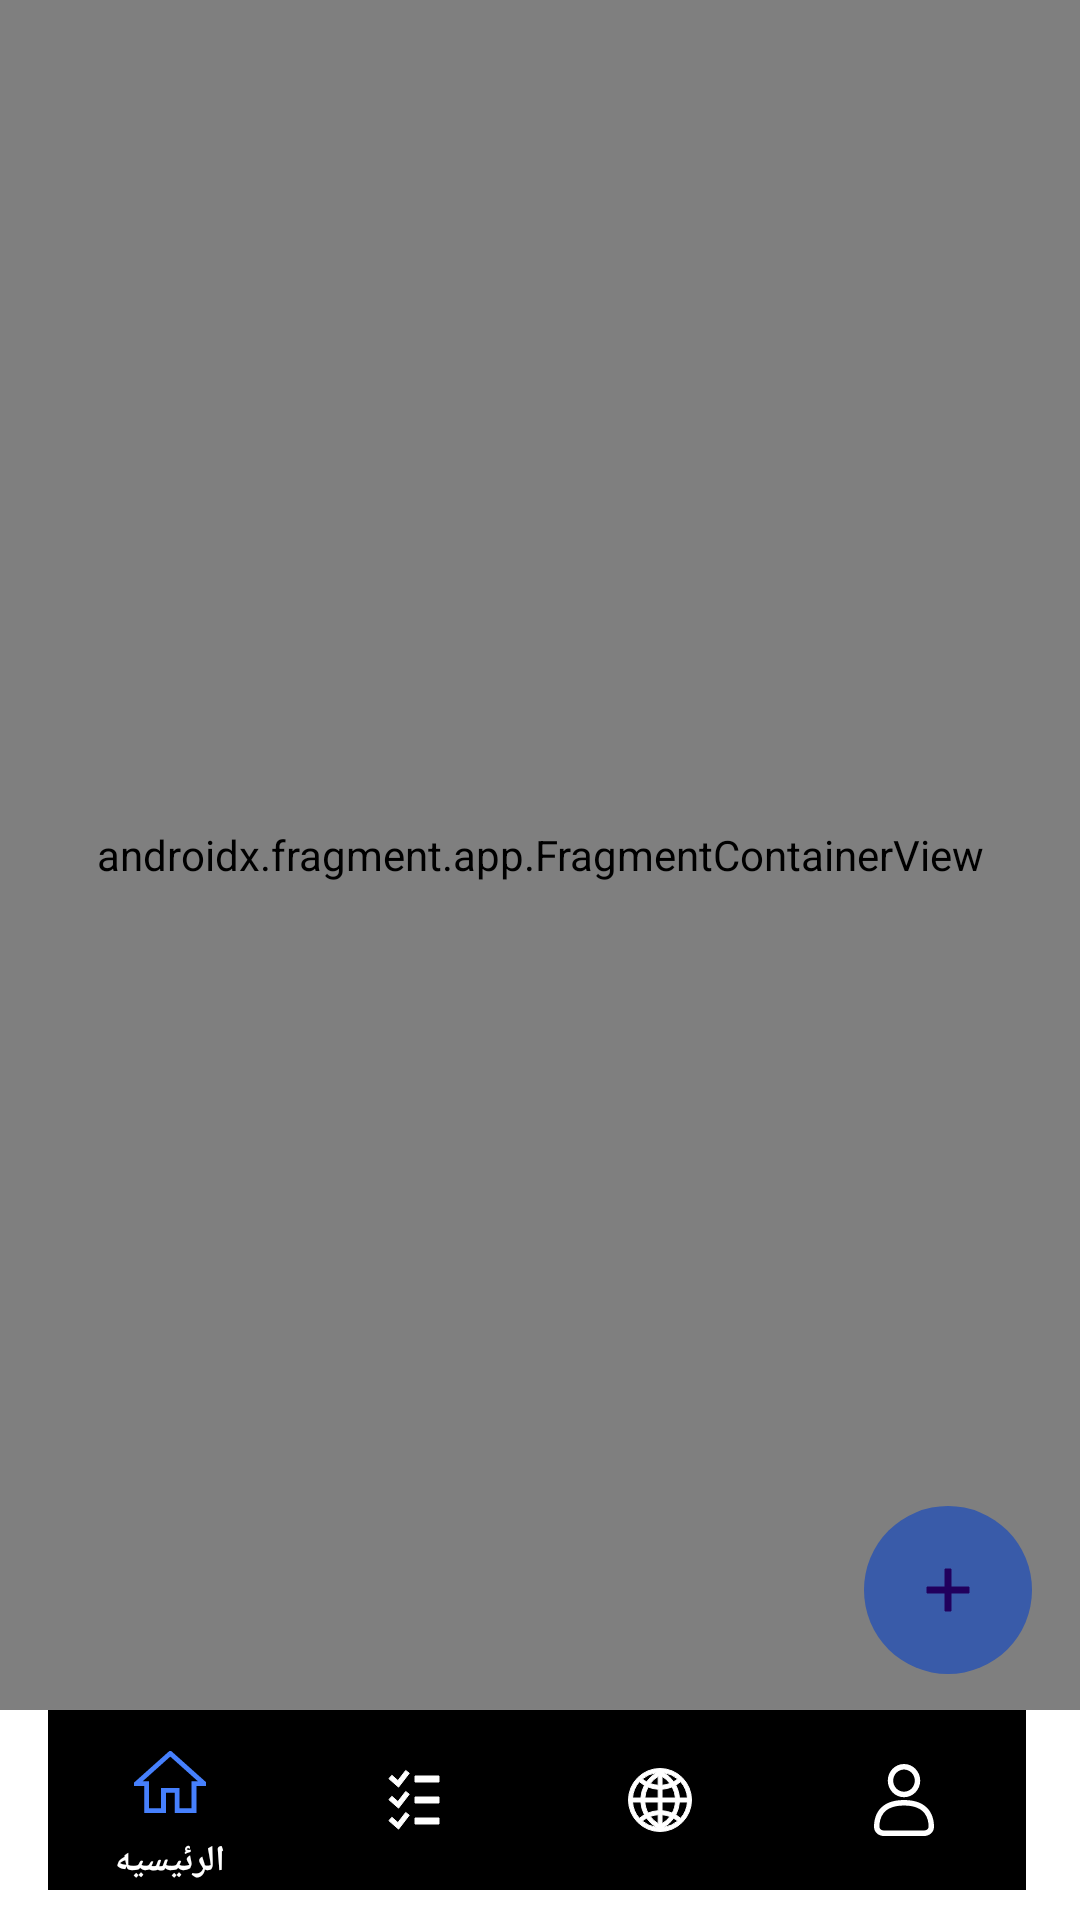

Write the Android layout XML for this screen, with the resource values it uses.
<!-- AndroidManifest.xml: application theme Theme.GalaxyNet -->
<!-- res/layout/activity_main.xml -->
<?xml version="1.0" encoding="utf-8"?>
<androidx.coordinatorlayout.widget.CoordinatorLayout
    xmlns:android="http://schemas.android.com/apk/res/android"
    xmlns:app="http://schemas.android.com/apk/res-auto"
    xmlns:tools="http://schemas.android.com/tools"
    android:layout_width="match_parent"
    android:layout_height="match_parent"
    tools:context=".MainActivity"
    android:background="@color/white"
    android:windowSoftInputMode="adjustPan"
    >


    <androidx.fragment.app.FragmentContainerView
        android:id="@+id/container"
        android:layout_width="match_parent"
        android:layout_height="match_parent"
        app:layout_constraintTop_toTopOf="parent"
        app:navGraph = "@navigation/my_nav"
        app:defaultNavHost = "true"
        android:name="androidx.navigation.fragment.NavHostFragment"
        android:layout_marginBottom="70dp"
        />
    <com.google.android.material.bottomappbar.BottomAppBar
        android:id="@+id/bottom_appBar"
        android:layout_width="match_parent"
        android:layout_height="wrap_content"
        android:layout_gravity="bottom"
        android:backgroundTint="@color/transparent"
        >
        <com.google.android.material.bottomnavigation.BottomNavigationView
            android:id="@+id/bottom_navigation_view"
            android:layout_width="match_parent"
            android:layout_height="60dp"
            app:layout_constraintBottom_toBottomOf="parent"
            app:layout_constraintStart_toStartOf="parent"
            app:layout_constraintEnd_toEndOf="parent"
            app:menu="@menu/bottom_nav_menu"
            app:itemIconTint="@color/nav_icon_color"
            android:background="@drawable/bottom_nav_bg"
            app:itemActiveIndicatorStyle="@style/App.Custom.Indicator"
            android:outlineSpotShadowColor="@color/white"
            android:layout_marginBottom="6dp"
            android:layout_marginHorizontal="10dp"
            app:itemPaddingBottom="5dp"
            app:itemTextColor="@color/white"
            />

    </com.google.android.material.bottomappbar.BottomAppBar>

    <com.google.android.material.floatingactionbutton.FloatingActionButton
        android:id="@+id/add_task_btn"
        android:layout_width="wrap_content"
        android:layout_height="wrap_content"
        android:background="@drawable/custom_floating_button"
        android:src="@drawable/ic_add"
        app:layout_anchor="@id/bottom_appBar"
        app:shapeAppearanceOverlay="@style/fab_rounded"
        android:layout_marginBottom="70dp"
        android:backgroundTint="@color/Secondary"
        />


</androidx.coordinatorlayout.widget.CoordinatorLayout>
<!-- resources referenced by this layout -->
<resources>
  <color name="Secondary">#395ba9</color>
  <color name="transparent">#00FFFFFF</color>
  <color name="white">#FFFFFFFF</color>
  <!-- drawable custom_floating_button (drawable) -->
  <?xml version="1.0" encoding="utf-8"?>
  <shape xmlns:android="http://schemas.android.com/apk/res/android" android:shape="rectangle">
      <solid android:color="#4366B1"/>
      <corners android:radius="999dp"/>
  
  </shape>
  <!-- drawable ic_add (drawable) -->
  <vector xmlns:android="http://schemas.android.com/apk/res/android"
      android:width="24dp"
      android:height="24dp"
      android:tint="#FFFFFF"
      android:viewportWidth="24"
      android:viewportHeight="24">
      <path
          android:fillColor="@android:color/white"
          android:pathData="M19,13h-6v6h-2v-6H5v-2h6V5h2v6h6v2z"
          android:strokeColor="@color/white" />
  </vector>
  <style name="App.Custom.Indicator" parent="Widget.Material3.BottomNavigationView.ActiveIndicator">
          <item name="android:color">@color/white</item>
  
      </style>
  <style name="fab_rounded">
          <item name="cornerSize">50dp</item>
          <item name="background">@drawable/custom_floating_button</item>
      </style>
  <style name="Theme.GalaxyNet" parent="Base.Theme.GalaxyNet" />
  <style name="Base.Theme.GalaxyNet" parent="Theme.Material3.Light.NoActionBar">
          
          <item name="colorPrimary">@color/colorPrimary</item>
      </style>
  <color name="colorPrimary">#4680FD</color>
</resources>
